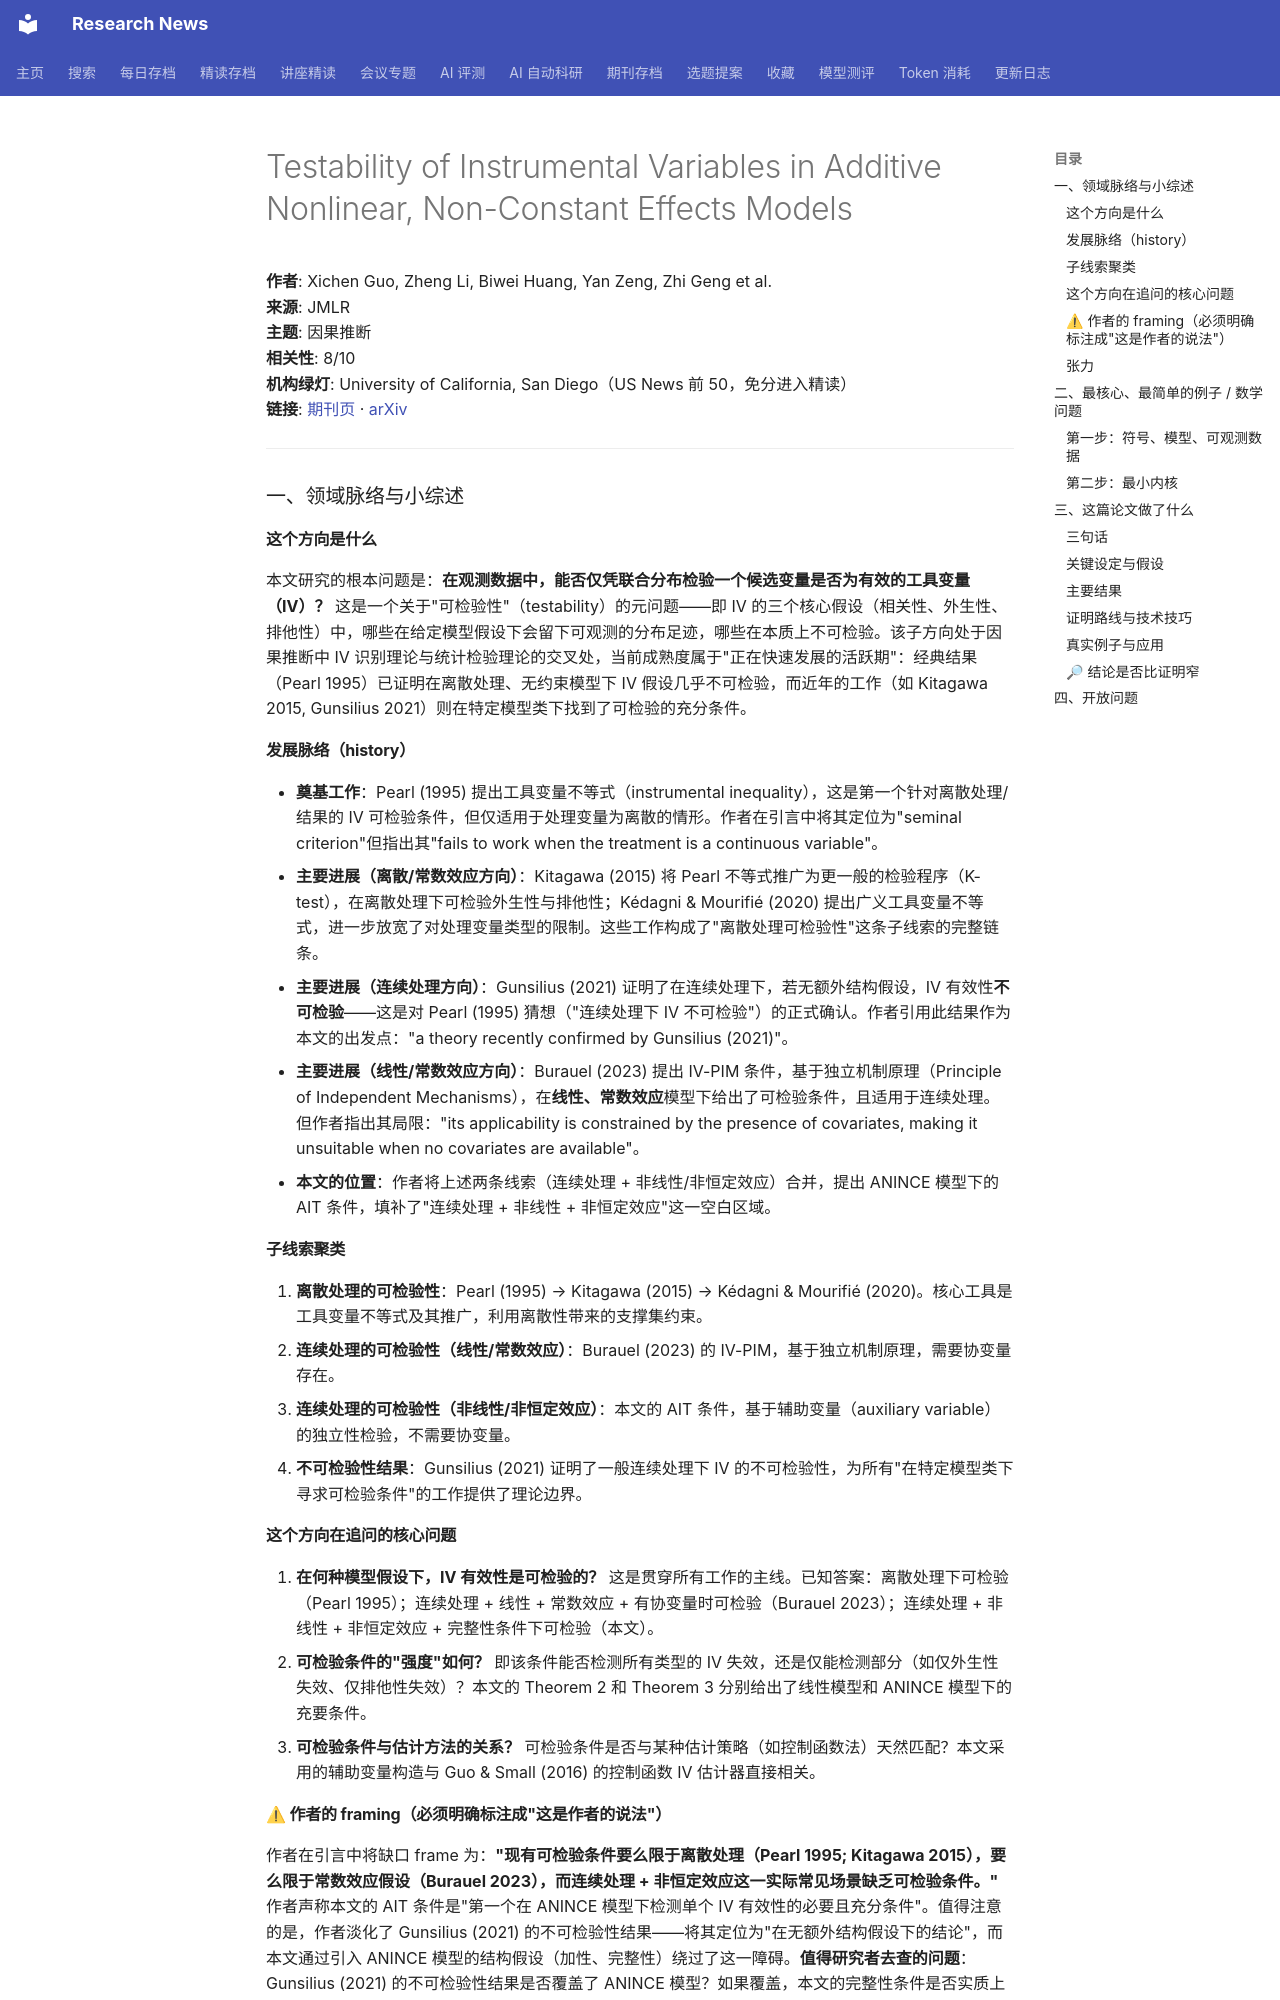

repository: cxy0714/research-news · page: deep_reads/2026-10-10-jmlr_v27_24-1990/index.html · generator: mkdocs

# Testability of Instrumental Variables in Additive Nonlinear, Non-Constant Effects Models

**作者**: Xichen Guo, Zheng Li, Biwei Huang, Yan Zeng, Zhi Geng et al.  
**来源**: JMLR  
**主题**: 因果推断  
**相关性**: 8/10  
**机构绿灯**: University of California, San Diego（US News 前 50，免分进入精读）  
**链接**: [期刊页](https://www.jmlr.org/papers/v27/24-1990.html) · [arXiv](https://arxiv.org/abs/2411.12184)

---

### 一、领域脉络与小综述

#### 这个方向是什么

本文研究的根本问题是：**在观测数据中，能否仅凭联合分布检验一个候选变量是否为有效的工具变量（IV）？** 这是一个关于"可检验性"（testability）的元问题——即 IV 的三个核心假设（相关性、外生性、排他性）中，哪些在给定模型假设下会留下可观测的分布足迹，哪些在本质上不可检验。该子方向处于因果推断中 IV 识别理论与统计检验理论的交叉处，当前成熟度属于"正在快速发展的活跃期"：经典结果（Pearl 1995）已证明在离散处理、无约束模型下 IV 假设几乎不可检验，而近年的工作（如 Kitagawa 2015, Gunsilius 2021）则在特定模型类下找到了可检验的充分条件。

#### 发展脉络（history）

- **奠基工作**：Pearl (1995) 提出工具变量不等式（instrumental inequality），这是第一个针对离散处理/结果的 IV 可检验条件，但仅适用于处理变量为离散的情形。作者在引言中将其定位为"seminal criterion"但指出其"fails to work when the treatment is a continuous variable"。
- **主要进展（离散/常数效应方向）**：Kitagawa (2015) 将 Pearl 不等式推广为更一般的检验程序（K-test），在离散处理下可检验外生性与排他性；Kédagni & Mourifié (2020) 提出广义工具变量不等式，进一步放宽了对处理变量类型的限制。这些工作构成了"离散处理可检验性"这条子线索的完整链条。
- **主要进展（连续处理方向）**：Gunsilius (2021) 证明了在连续处理下，若无额外结构假设，IV 有效性**不可检验**——这是对 Pearl (1995) 猜想（"连续处理下 IV 不可检验"）的正式确认。作者引用此结果作为本文的出发点："a theory recently confirmed by Gunsilius (2021)"。
- **主要进展（线性/常数效应方向）**：Burauel (2023) 提出 IV-PIM 条件，基于独立机制原理（Principle of Independent Mechanisms），在**线性、常数效应**模型下给出了可检验条件，且适用于连续处理。但作者指出其局限："its applicability is constrained by the presence of covariates, making it unsuitable when no covariates are available"。
- **本文的位置**：作者将上述两条线索（连续处理 + 非线性/非恒定效应）合并，提出 ANINCE 模型下的 AIT 条件，填补了"连续处理 + 非线性 + 非恒定效应"这一空白区域。

#### 子线索聚类

1. **离散处理的可检验性**：Pearl (1995) → Kitagawa (2015) → Kédagni & Mourifié (2020)。核心工具是工具变量不等式及其推广，利用离散性带来的支撑集约束。
2. **连续处理的可检验性（线性/常数效应）**：Burauel (2023) 的 IV-PIM，基于独立机制原理，需要协变量存在。
3. **连续处理的可检验性（非线性/非恒定效应）**：本文的 AIT 条件，基于辅助变量（auxiliary variable）的独立性检验，不需要协变量。
4. **不可检验性结果**：Gunsilius (2021) 证明了一般连续处理下 IV 的不可检验性，为所有"在特定模型类下寻求可检验条件"的工作提供了理论边界。

#### 这个方向在追问的核心问题

1. **在何种模型假设下，IV 有效性是可检验的？** 这是贯穿所有工作的主线。已知答案：离散处理下可检验（Pearl 1995）；连续处理 + 线性 + 常数效应 + 有协变量时可检验（Burauel 2023）；连续处理 + 非线性 + 非恒定效应 + 完整性条件下可检验（本文）。
2. **可检验条件的"强度"如何？** 即该条件能否检测所有类型的 IV 失效，还是仅能检测部分（如仅外生性失效、仅排他性失效）？本文的 Theorem 2 和 Theorem 3 分别给出了线性模型和 ANINCE 模型下的充要条件。
3. **可检验条件与估计方法的关系？** 可检验条件是否与某种估计策略（如控制函数法）天然匹配？本文采用的辅助变量构造与 Guo & Small (2016) 的控制函数 IV 估计器直接相关。

#### ⚠ 作者的 framing（必须明确标注成"这是作者的说法"）

作者在引言中将缺口 frame 为：**"现有可检验条件要么限于离散处理（Pearl 1995; Kitagawa 2015），要么限于常数效应假设（Burauel 2023），而连续处理 + 非恒定效应这一实际常见场景缺乏可检验条件。"** 作者声称本文的 AIT 条件是"第一个在 ANINCE 模型下检测单个 IV 有效性的必要且充分条件"。值得注意的是，作者淡化了 Gunsilius (2021) 的不可检验性结果——将其定位为"在无额外结构假设下的结论"，而本文通过引入 ANINCE 模型的结构假设（加性、完整性）绕过了这一障碍。**值得研究者去查的问题**：Gunsilius (2021) 的不可检验性结果是否覆盖了 ANINCE 模型？如果覆盖，本文的完整性条件是否实质上等价于 Gunsilius 框架中的某个"额外假设"？另外，作者在引言中未提及 Silva & Shimizu (2017) 的 IV-TETRAD 方法（虽然参考文献中有），这可能是因为该方法需要多个候选 IV，而本文聚焦单 IV 场景。

#### 张力

未见明显对立引用。但存在一个微妙的张力：Gunsilius (2021) 的不可检验性结果与本文的可检验性结果之间的边界——作者通过 ANINCE 模型的结构假设（加性、完整性）划定了这条边界，但读者需要自行判断这个边界是否自然、是否过窄。

---
